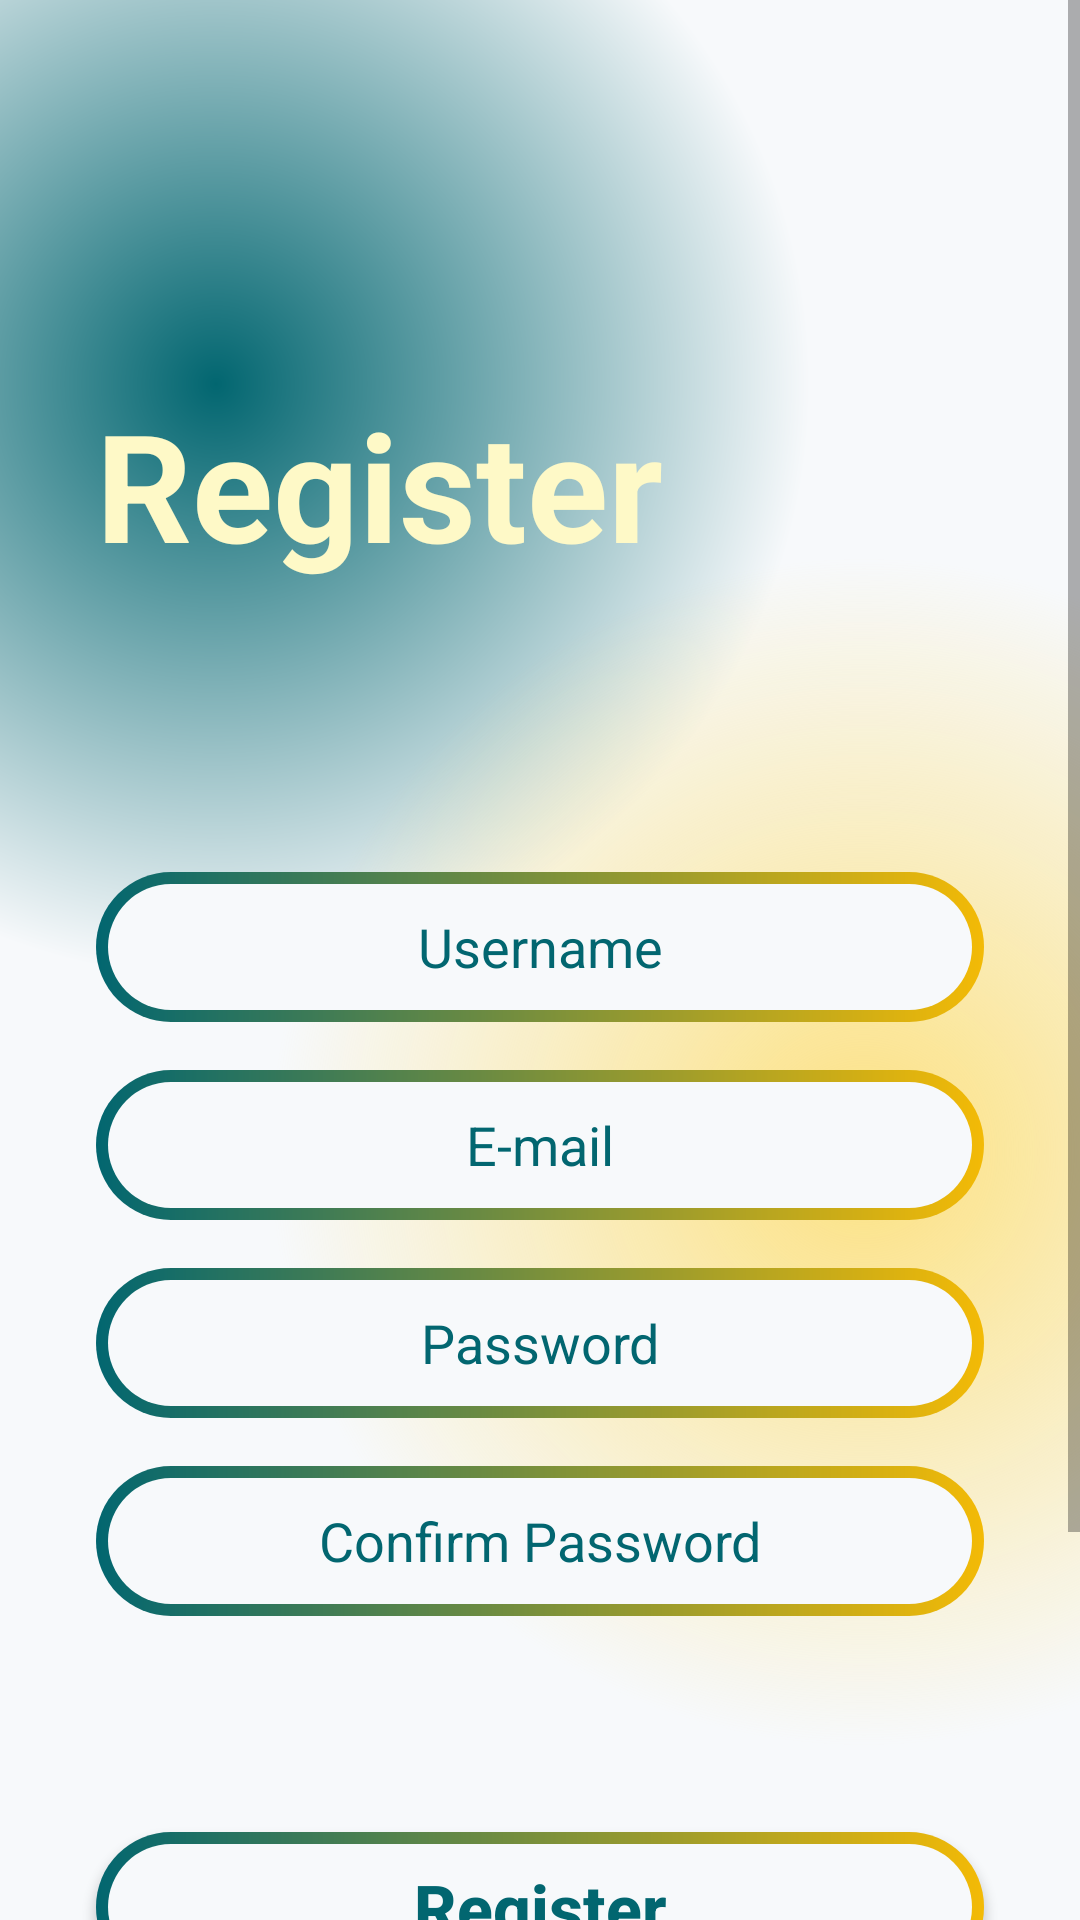

Android layout source for this screen:
<!-- AndroidManifest.xml: application theme Theme.MovieApp -->
<!-- res/layout/activity_register.xml -->
<?xml version="1.0" encoding="utf-8"?>
<androidx.constraintlayout.widget.ConstraintLayout xmlns:android="http://schemas.android.com/apk/res/android"
    xmlns:app="http://schemas.android.com/apk/res-auto"
    xmlns:tools="http://schemas.android.com/tools"
    android:id="@+id/main"
    android:layout_width="match_parent"
    android:layout_height="match_parent"
    android:background="@drawable/gradient_color_background"
    tools:context=".presentation.ui.SingUpActivity">

    <ScrollView
        android:layout_width="match_parent"
        android:layout_height="match_parent">

        <LinearLayout
            android:layout_width="match_parent"
            android:layout_height="wrap_content"
            android:orientation="vertical" >

            <TextView
                android:id="@+id/textView4"
                android:layout_width="match_parent"
                android:layout_height="wrap_content"
                android:text="Register"
                android:textColor="@color/Tertiary_Normal"
                android:textSize="50sp"
                android:textStyle="bold"
                android:layout_marginTop="128dp"
                android:layout_marginStart="32dp"/>

            <EditText
                android:id="@+id/usernameTxt"
                android:background="@drawable/btn_blackground"
                android:layout_width="match_parent"
                android:layout_height="50dp"
                android:ems="10"
                android:layout_marginTop="96dp"
                android:layout_marginBottom="8dp"
                android:layout_marginStart="32dp"
                android:layout_marginEnd="32dp"
                android:inputType="text"
                android:hint="Username"
                android:textColor="@color/Primary_Normal"
                android:textColorHint="@color/Primary_Normal"
                android:textAlignment="center"/>


            <EditText
                android:id="@+id/emailTxt"
                android:background="@drawable/btn_blackground"
                android:layout_width="match_parent"
                android:layout_height="50dp"
                android:ems="10"
                android:layout_marginTop="8dp"
                android:layout_marginBottom="8dp"
                android:layout_marginStart="32dp"
                android:layout_marginEnd="32dp"
                android:inputType="textEmailAddress"
                android:hint="E-mail"
                android:textColor="@color/Primary_Normal"
                android:textColorHint="@color/Primary_Normal"
                android:textAlignment="center"/>

            <EditText
                android:id="@+id/passwordTxt"
                android:background="@drawable/btn_blackground"
                android:layout_width="match_parent"
                android:layout_height="50dp"
                android:ems="10"
                android:layout_marginTop="8dp"
                android:layout_marginBottom="8dp"
                android:layout_marginStart="32dp"
                android:layout_marginEnd="32dp"
                android:inputType="textPassword"
                android:hint="Password"
                android:textColor="@color/Primary_Normal"
                android:textColorHint="@color/Primary_Normal"
                android:textAlignment="center"/>
            <EditText
                android:id="@+id/confirmPasswordTxt"
                android:background="@drawable/btn_blackground"
                android:layout_width="match_parent"
                android:layout_height="50dp"
                android:ems="10"
                android:layout_marginTop="8dp"
                android:layout_marginBottom="8dp"
                android:layout_marginStart="32dp"
                android:layout_marginEnd="32dp"
                android:inputType="textPassword"
                android:hint="Confirm Password"
                android:textColor="@color/Primary_Normal"
                android:textColorHint="@color/Primary_Normal"
                android:textAlignment="center"/>

            <androidx.appcompat.widget.AppCompatButton
                android:id="@+id/registerBtn"
                style="@style/Widget.AppCompat.Button"
                android:layout_width="match_parent"
                android:layout_height="50dp"
                android:layout_marginStart="32dp"
                android:layout_marginTop="64dp"
                android:layout_marginEnd="32dp"
                android:background="@drawable/btn_blackground"
                android:text="Register"
                android:textAllCaps="false"
                android:textColor="@color/Primary_Normal"
                android:textSize="22sp"
                android:textStyle="bold" />

            <androidx.constraintlayout.widget.ConstraintLayout
                android:layout_width="match_parent"
                android:layout_height="match_parent"
                android:layout_marginStart="32dp"
                android:layout_marginTop="16dp"
                android:layout_marginEnd="32dp"
                android:orientation="horizontal"
                android:gravity="center">

                <androidx.appcompat.widget.AppCompatButton
                    android:id="@+id/googleRegisterBtn"
                    style="@style/Widget.AppCompat.Button"
                    android:layout_width="170dp"
                    android:layout_height="50dp"
                    android:background="@drawable/btn_blackground"
                    android:drawableStart="@drawable/google_logo"
                    android:paddingStart="24dp"
                    android:paddingEnd="24dp"
                    android:text="Google"
                    android:gravity="center"
                    android:textAllCaps="false"
                    android:textColor="@color/Primary_Normal"
                    android:textSize="22sp"
                    android:textStyle="bold"
                    app:layout_constraintBottom_toBottomOf="parent"
                    app:layout_constraintStart_toStartOf="parent"
                    app:layout_constraintTop_toTopOf="parent" />

                <androidx.appcompat.widget.AppCompatButton
                    android:id="@+id/facebookRegisterBtn"
                    style="@style/Widget.AppCompat.Button"
                    android:layout_width="170dp"
                    android:layout_height="50dp"
                    android:background="@drawable/btn_blackground"
                    android:drawableStart="@drawable/facebook_logo"
                    android:paddingStart="16dp"
                    android:paddingEnd="16dp"
                    android:text="Facebook"
                    android:gravity="center"
                    android:textAllCaps="false"
                    android:textColor="@color/Primary_Normal"
                    android:textSize="22sp"
                    android:textStyle="bold"
                    app:layout_constraintBottom_toBottomOf="parent"
                    app:layout_constraintEnd_toEndOf="parent"
                    app:layout_constraintTop_toTopOf="parent" />

            </androidx.constraintlayout.widget.ConstraintLayout>

            <TextView
            android:layout_width="match_parent"
            android:layout_height="wrap_content"
            android:text="Do you have account?"
            android:textAlignment="center"
            android:textSize="16sp"
            android:layout_marginTop="32dp"
            android:textColor="@color/Primary_Normal"
            android:textStyle="bold"/>

            <TextView
                android:id="@+id/loginTxt"
                android:layout_width="match_parent"
                android:layout_height="wrap_content"
                android:text="Login in"
                android:textAlignment="center"
                android:textSize="16sp"
                android:textColor="@color/Quaternary_Normal"
                android:textStyle="bold"/>

        </LinearLayout>
    </ScrollView>

</androidx.constraintlayout.widget.ConstraintLayout>
<!-- resources referenced by this layout -->
<resources>
  <color name="Primary_Normal">#FF026670</color>
  <color name="Quaternary_Normal">#FFFCE181</color>
  <color name="Tertiary_Normal">#FFFEF9C7</color>
  <!-- drawable btn_blackground (drawable) -->
  <?xml version="1.0" encoding="utf-8"?>
  <layer-list xmlns:android="http://schemas.android.com/apk/res/android">
  <item>
      <shape android:shape="rectangle">
          <corners android:radius="50dp"/>
          <gradient android:startColor="#026670"
              android:endColor="#F3BA06"
              android:type="linear"
              android:angle="360"/>
          <size android:width="24dp" android:height="24dp"/>
      </shape>
  </item>
  
      <item android:top="4dp" android:right="4dp" android:left="4dp" android:bottom="4dp">
          <shape android:shape="rectangle">
              <corners android:radius="50dp"/>
              <solid android:color="@color/Frame_bg_color"/>
          </shape>
  
      </item>
  </layer-list>
  
  
  <!-- drawable facebook_logo: png bitmap (drawable, 894 bytes) -->
  <!-- drawable google_logo: png bitmap (drawable, 1207 bytes) -->
  <!-- drawable gradient_color_background (drawable) -->
  <?xml version="1.0" encoding="utf-8"?>
  <layer-list xmlns:android="http://schemas.android.com/apk/res/android">
  
      
  
      <item>
      <shape>
          <gradient android:startColor="#026670"
              android:centerColor="#F7F9FB"
              android:endColor="#F7F9FB"
              android:type="radial"
              android:gradientRadius="110%p"
              android:centerX="0.2"
              android:centerY="0.2"/>
      </shape>
  </item>
  
      
  
      <item>
          <shape>
              <gradient android:startColor="#FCE181"
                  android:centerColor="@android:color/transparent"
                  android:endColor="@android:color/transparent"
                  android:gradientRadius="110%p"
                  android:centerX="0.8"
                  android:centerY="0.6"
                  android:type="radial"/>
          </shape>
      </item>
  </layer-list>
  <style name="Theme.MovieApp" parent="Base.Theme.MovieApp" />
  <color name="Frame_bg_color">#FFF7F9FB</color>
  <style name="Base.Theme.MovieApp" parent="Theme.MaterialComponents.DayNight.NoActionBar">
          
          
  
          
          <item name="android:statusBarColor">@android:color/transparent</item>
          <item name="android:windowLightStatusBar">true</item>
      </style>
</resources>
